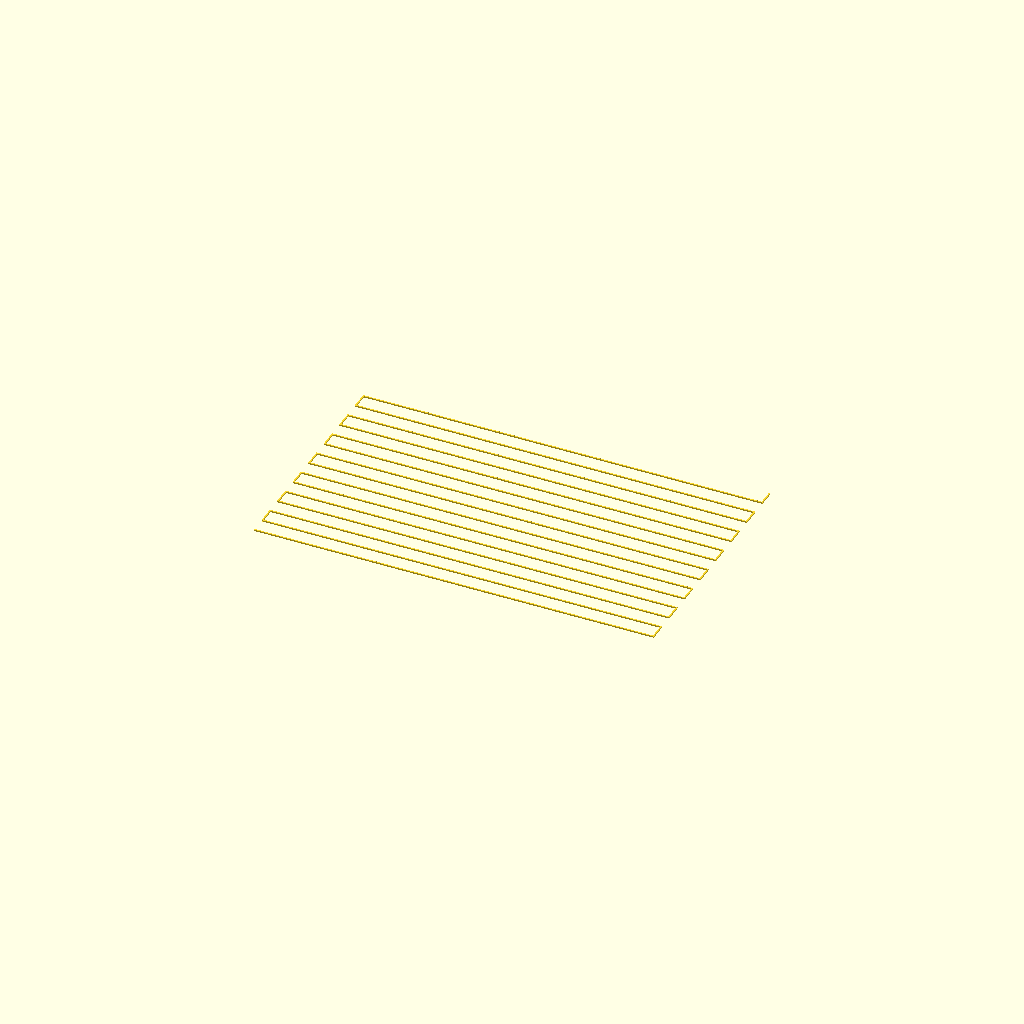
Cell 1: the model at its default parameters.
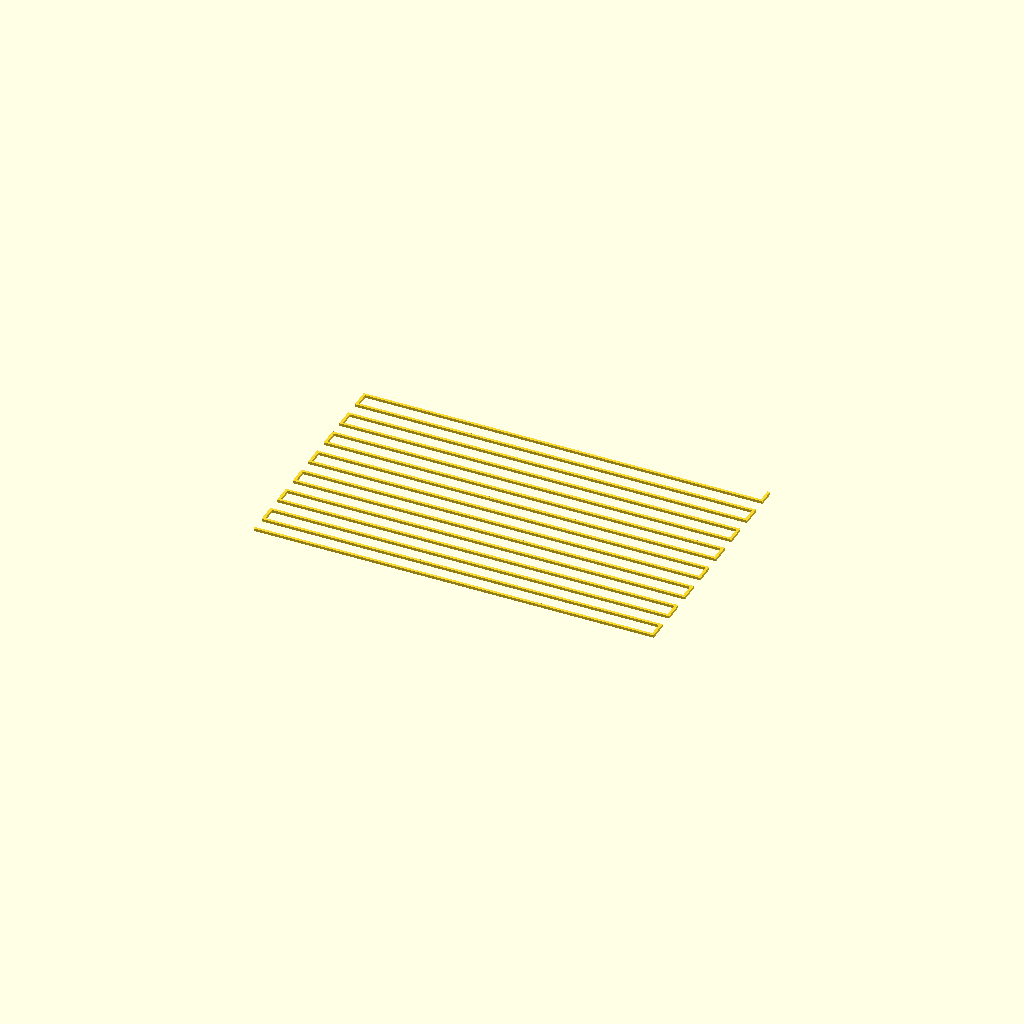
Cell 2: the same model with nozzlesize = 0.8.
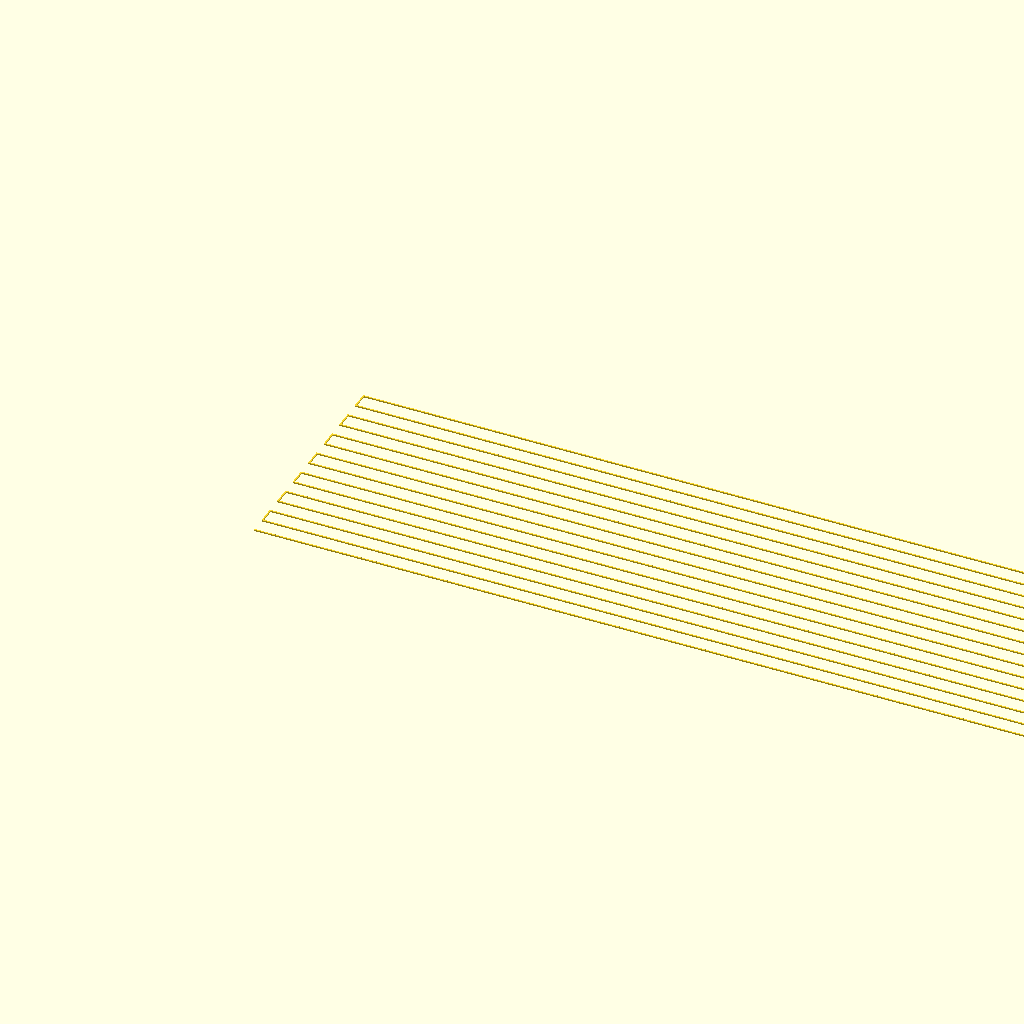
Cell 3: the same model with x = 240.
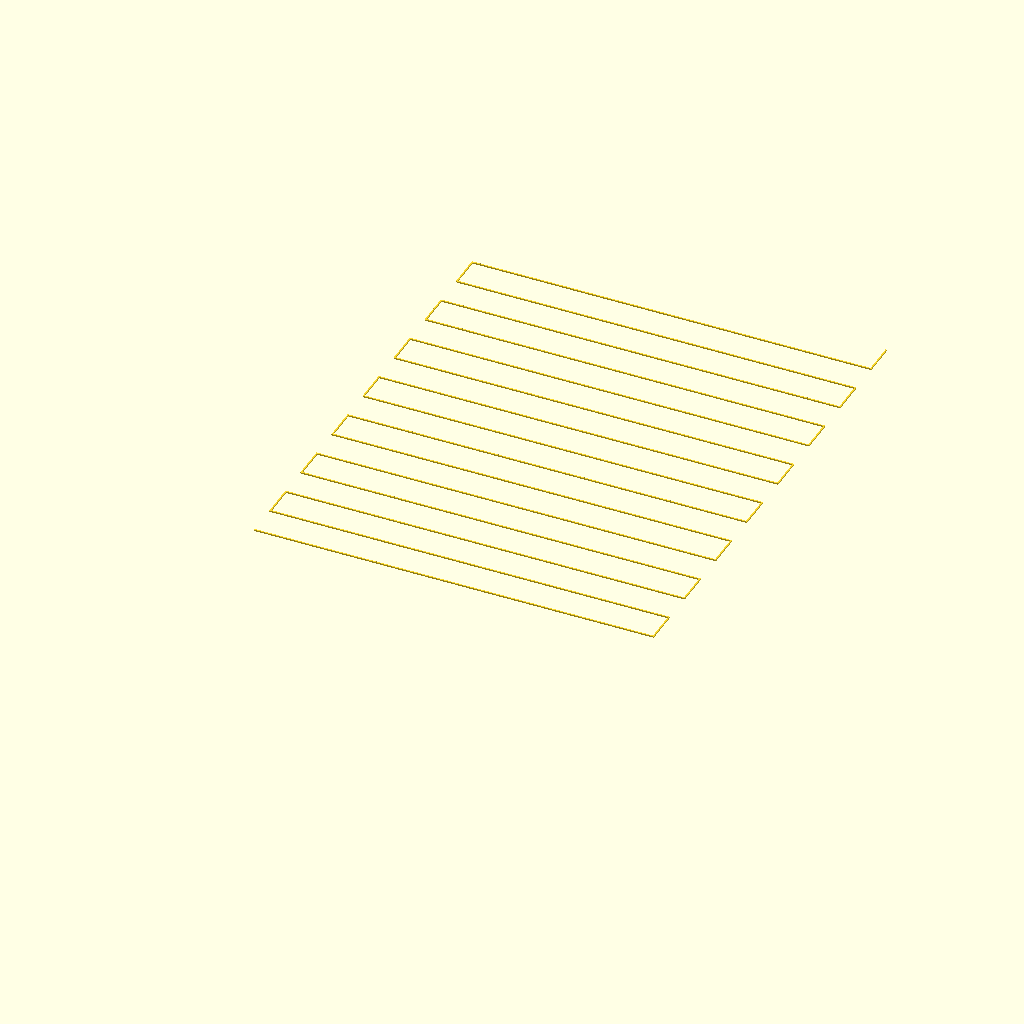
Cell 4: y_step = 10 (everything else at default).
One fixed orthographic camera (rotation 55°, 0°, 25°; colour scheme Cornfield) for every cell.
OpenSCAD source file ymse/prusatest.scad:
nozzlesize = 0.4;
linewidth = nozzlesize;
height = nozzlesize;
x = 120;
y = 150;
y_step = 5;

module flat_prusatest() {
    square([x,linewidth]);
    translate([x-linewidth,linewidth])
        square([linewidth,y_step]);

    for (i = [1:2:14]) {
        translate([0,y_step*i]) {
            square([x,linewidth]);
            square([linewidth,y_step]);
        }

        translate([0,y_step*(i+1)]) {
            square([x-linewidth,linewidth]);
            translate([x-linewidth,0])
                square([linewidth,y_step]);
        }
    }
}

linear_extrude(height) flat_prusatest();
Parameter table extracted from the source (name, type, default, range or options):
nozzlesize: number, default 0.4
x: number, default 120
y: number, default 150
y_step: number, default 5
